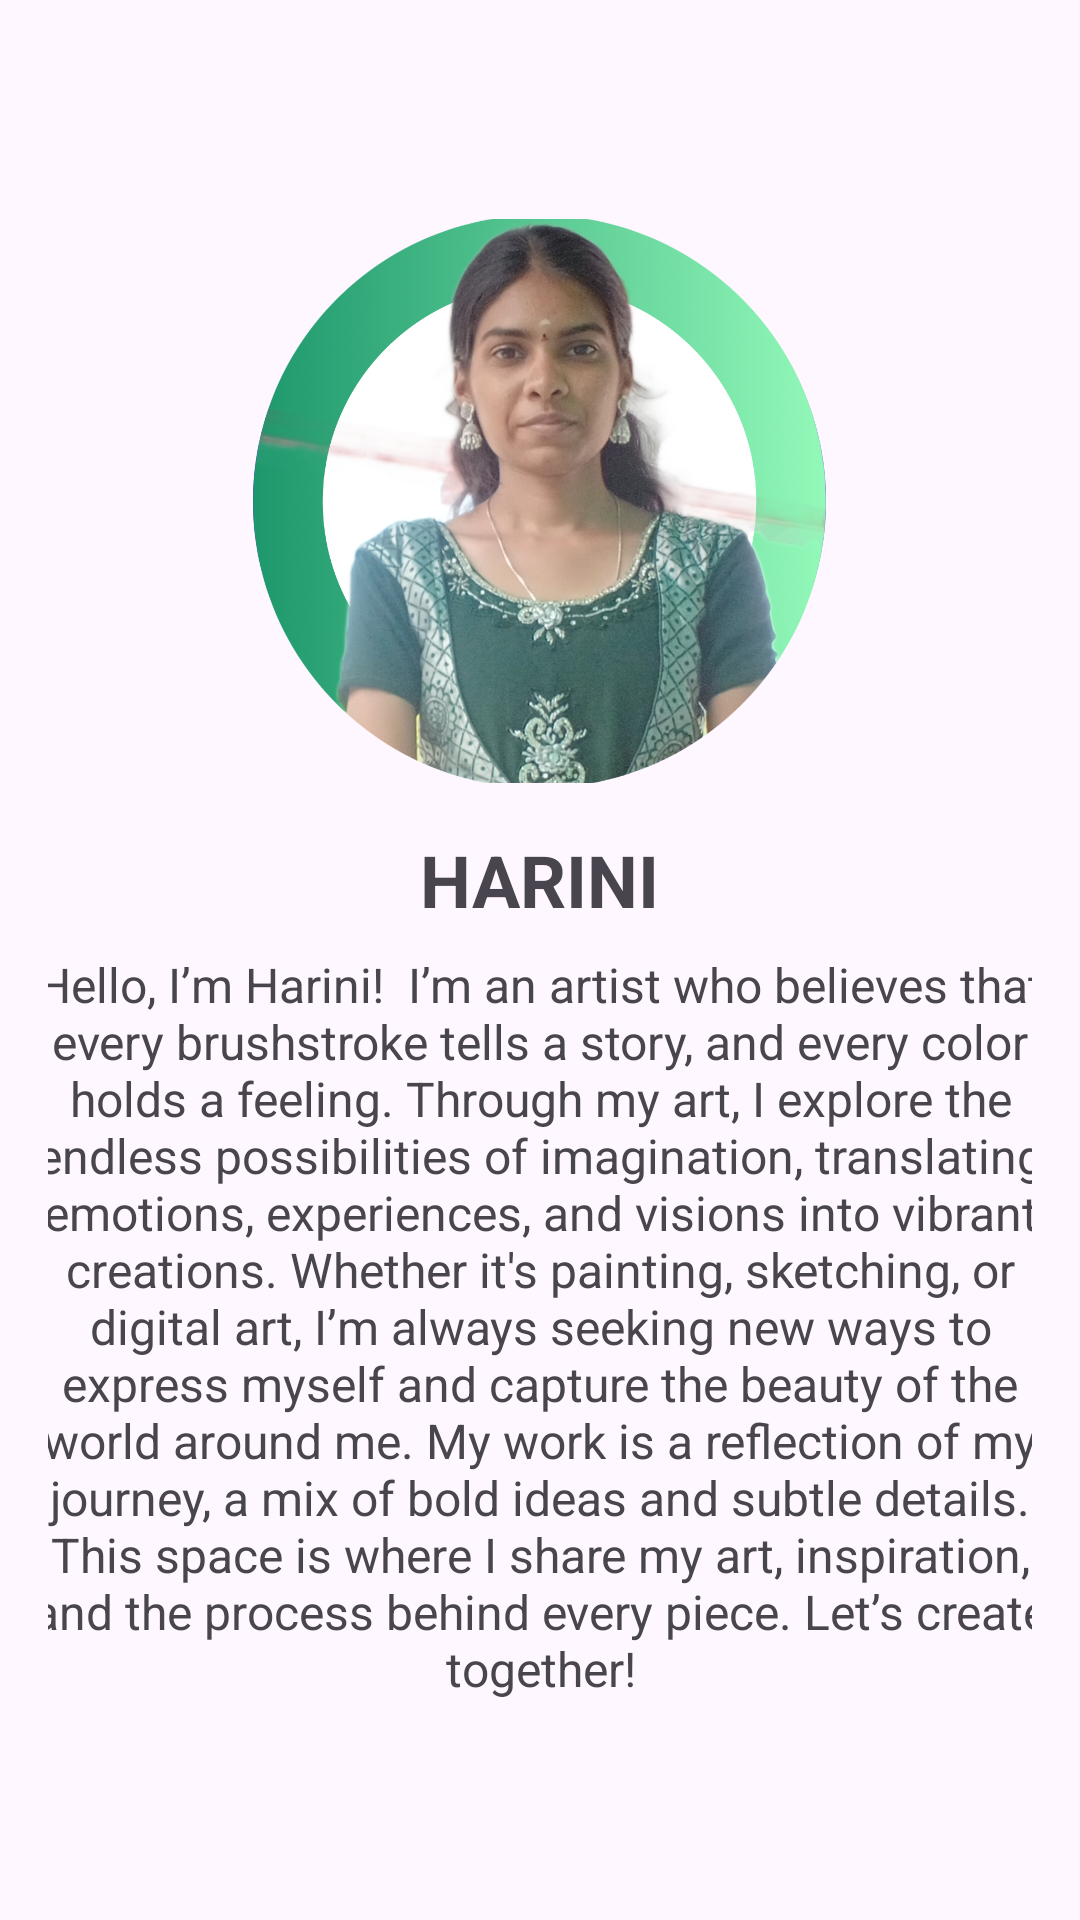

Produce the Android XML layout that renders to this screen, including the resource entries it uses.
<!-- AndroidManifest.xml: application theme Theme.SmartSpender -->
<!-- res/layout/activity_harini.xml -->
<?xml version="1.0" encoding="utf-8"?>
<LinearLayout xmlns:android="http://schemas.android.com/apk/res/android"
    xmlns:tools="http://schemas.android.com/tools"
    android:layout_width="match_parent"
    android:layout_height="match_parent"
    android:orientation="vertical"
    android:padding="16dp"
    android:gravity="center">

    <ImageView
        android:id="@+id/hariniDetailImage"
        android:layout_width="191dp"
        android:layout_height="188dp"
        android:layout_marginBottom="16dp"
        android:background="@drawable/circle"
        android:scaleType="centerCrop"
        android:src="@drawable/harini"
        tools:ignore="ContentDescription" />

    <TextView
        android:id="@+id/hariniDetailName"
        android:layout_width="wrap_content"
        android:layout_height="wrap_content"
        android:gravity="center"
        android:text="HARINI"
        android:textSize="24sp"
        android:textStyle="bold"
        tools:ignore="HardcodedText" />

    <TextView
        android:id="@+id/hariniDetails"
        android:layout_width="339dp"
        android:layout_height="wrap_content"
        android:layout_marginTop="8dp"
        android:gravity="center"
        android:text="Hello, I’m Harini!

I’m an artist who believes that every brushstroke tells a story, and every color holds a feeling. Through my art, I explore the endless possibilities of imagination, translating emotions, experiences, and visions into vibrant creations. Whether it's painting, sketching, or digital art, I’m always seeking new ways to express myself and capture the beauty of the world around me. My work is a reflection of my journey, a mix of bold ideas and subtle details. This space is where I share my art, inspiration, and the process behind every piece. Let’s create together!"
        android:textSize="16sp"
        tools:ignore="HardcodedText" />
</LinearLayout>
<!-- resources referenced by this layout -->
<resources>
  <!-- drawable circle (drawable) -->
  <?xml version="1.0" encoding="utf-8"?>
  <shape xmlns:android="http://schemas.android.com/apk/res/android"
      android:shape="oval">
      <solid android:color="#FFFFFF" />
      <stroke
          android:width="2dp"
          android:color="#FF6200EE" />
  </shape>
  <!-- drawable harini: png bitmap (drawable, 995542 bytes) -->
  <style name="Theme.SmartSpender" parent="Base.Theme.SmartSpender" />
  <style name="Base.Theme.SmartSpender" parent="Theme.Material3.DayNight.NoActionBar">
          
          
      </style>
</resources>
